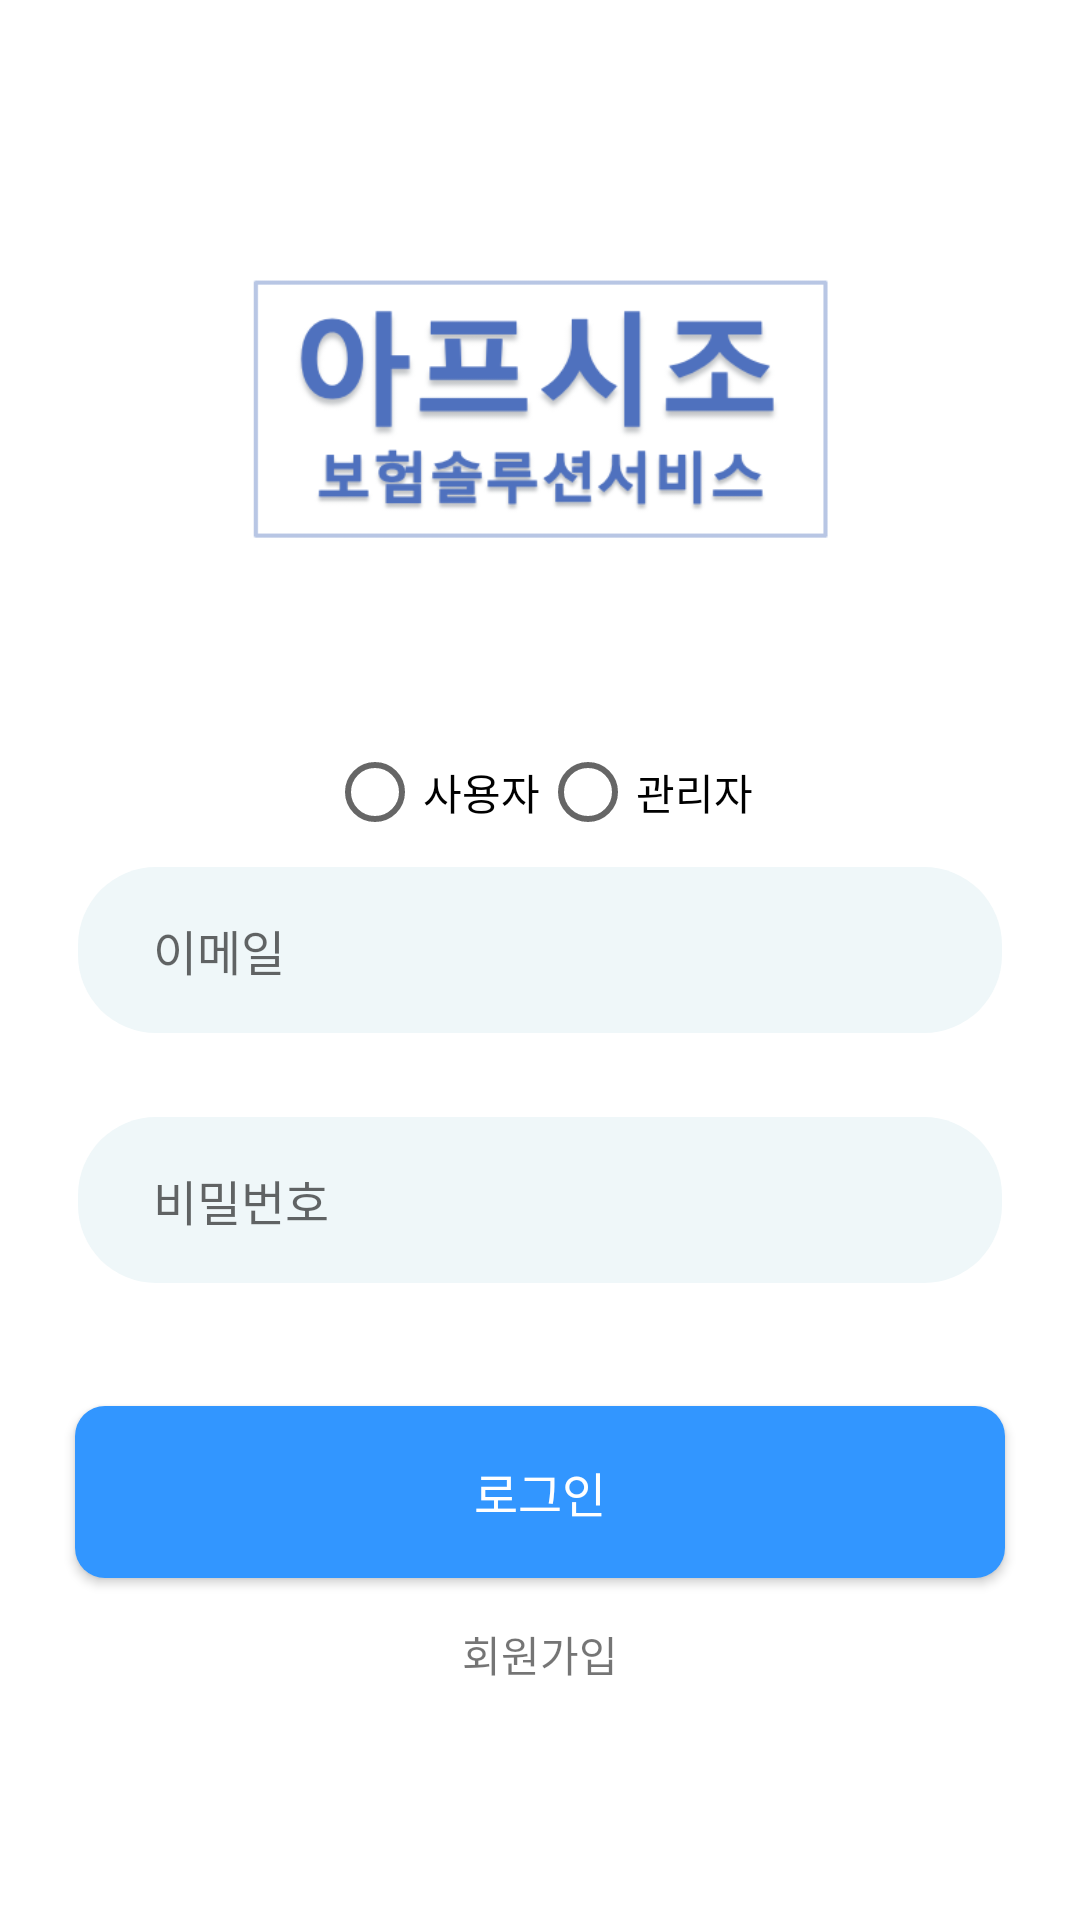

Produce the Android XML layout that renders to this screen, including the resource entries it uses.
<!-- AndroidManifest.xml: application theme Theme.Insurance -->
<!-- res/layout/fragment_login.xml -->
<?xml version="1.0" encoding="utf-8"?>
<androidx.constraintlayout.widget.ConstraintLayout xmlns:android="http://schemas.android.com/apk/res/android"
    android:layout_width="match_parent"
    android:layout_height="match_parent"
    xmlns:app="http://schemas.android.com/apk/res-auto">

    <ImageView
        android:id="@+id/login_logo_iv"
        android:layout_width="200dp"
        android:layout_height="wrap_content"
        app:layout_constraintTop_toTopOf="parent"
        app:layout_constraintLeft_toLeftOf="parent"
        app:layout_constraintRight_toRightOf="parent"
        android:src="@drawable/logo"
        android:layout_marginTop="30dp"/>

    <RadioGroup
        android:id="@+id/login_kind_of_rg"
        android:layout_width="wrap_content"
        android:layout_height="wrap_content"
        android:orientation="horizontal"
        app:layout_constraintTop_toBottomOf="@id/login_logo_iv"
        app:layout_constraintLeft_toLeftOf="parent"
        app:layout_constraintRight_toRightOf="parent"
        >
        <RadioButton android:id="@+id/login_customer"
            android:layout_width="wrap_content"
            android:layout_height="wrap_content"
            android:text="사용자"
            />

        <RadioButton android:id="@+id/login_worker"
            android:layout_width="wrap_content"
            android:layout_height="wrap_content"
            android:text="관리자"
            />
    </RadioGroup>

    <EditText
        android:id="@+id/login_id_et"
        android:layout_width="match_parent"
        android:layout_height="wrap_content"
        android:layout_marginHorizontal="25dp"
        android:layout_weight="1"
        android:background="@drawable/sign_up_edit_text"
        android:hint="이메일"
        android:inputType="textPersonName"
        android:paddingStart="26dp"
        android:paddingVertical="17dp"
        android:textSize="16sp"
        app:layout_constraintStart_toStartOf="parent"
        app:layout_constraintTop_toBottomOf="@+id/login_kind_of_rg" />

    <EditText
        android:id="@+id/sign_in_pw_et"
        android:layout_width="match_parent"
        android:layout_height="wrap_content"
        android:layout_marginHorizontal="25dp"
        android:layout_marginTop="26dp"
        android:layout_weight="1"
        android:background="@drawable/sign_up_edit_text"
        android:hint="비밀번호"
        android:inputType="textPassword"
        android:paddingStart="26dp"
        android:paddingVertical="17dp"
        android:textSize="16sp"
        app:layout_constraintStart_toStartOf="parent"
        app:layout_constraintTop_toBottomOf="@+id/login_id_et" />

    <TextView
        android:id="@+id/login_no_success"
        android:text="이메일과 비밀번호를 확인해주세요."
        android:visibility="invisible"
        android:layout_width="wrap_content"
        android:layout_height="wrap_content"
        android:textColor="@color/purple_200"
        app:layout_constraintTop_toBottomOf="@id/sign_in_pw_et"
        app:layout_constraintLeft_toLeftOf="parent"
        android:layout_marginLeft="40dp"
        android:layout_marginTop="10dp"
        />

    <androidx.appcompat.widget.AppCompatButton
        android:id="@+id/sign_in_login_bt"
        android:layout_width="match_parent"
        android:layout_height="wrap_content"
        android:layout_marginHorizontal="25dp"
        android:background="@drawable/custom_join_bt"
        android:text="로그인"
        android:paddingVertical="17dp"
        android:textColor="@color/white"
        android:textSize="16sp"
        app:layout_constraintStart_toStartOf="parent"
        app:layout_constraintTop_toBottomOf="@id/sign_in_pw_et"
        android:layout_marginTop="40dp"
        />

    <TextView
        android:id="@+id/login_to_join_tv"
        android:text="회원가입"
        android:layout_width="wrap_content"
        android:layout_height="wrap_content"
        app:layout_constraintTop_toBottomOf="@id/sign_in_login_bt"
        app:layout_constraintLeft_toLeftOf="parent"
        app:layout_constraintRight_toRightOf="parent"
        android:layout_marginTop="15dp"
        />

</androidx.constraintlayout.widget.ConstraintLayout>
<!-- resources referenced by this layout -->
<resources>
  <color name="purple_200">#FFBB86FC</color>
  <color name="white">#FFFFFFFF</color>
  <!-- drawable custom_join_bt (drawable-v24) -->
  <?xml version="1.0" encoding="utf-8"?>
  <layer-list xmlns:android="http://schemas.android.com/apk/res/android">
      
      <item>
          <shape android:shape="rectangle">
              <solid android:color="#3296FF"/>
              <corners
                  android:radius="10dp"/>
          </shape>
  
      </item>
  </layer-list>
  <!-- drawable logo: png bitmap (drawable-v24, 36651 bytes) -->
  <!-- drawable sign_up_edit_text (drawable-v24) -->
  <?xml version="1.0" encoding="utf-8"?>
  <layer-list xmlns:android="http://schemas.android.com/apk/res/android">
  
      <item>
          <shape android:shape="rectangle">
          </shape>
      </item>
      <item android:top="1dp"
          android:right="1dp"
          android:left="1dp"
          android:bottom="1dp">
          <shape android:shape="rectangle">
          <solid android:color="#EFF7F9"/>
              <corners
                  android:radius="26dp"/>
          </shape>
      </item>
  
  </layer-list>
  <style name="Theme.Insurance" parent="Theme.MaterialComponents.DayNight.DarkActionBar">
          
          <item name="colorPrimary">@color/purple_500</item>
          <item name="colorPrimaryVariant">@color/purple_700</item>
          <item name="colorOnPrimary">@color/white</item>
          
          <item name="colorSecondary">@color/teal_200</item>
          <item name="colorSecondaryVariant">@color/teal_700</item>
          <item name="colorOnSecondary">@color/black</item>
          
          <item name="android:statusBarColor">?attr/colorPrimaryVariant</item>
          
          <item name="windowActionBar">false</item>
          <item name="windowNoTitle">true</item>
      </style>
  <color name="purple_500">#FF6200EE</color>
  <color name="purple_700">#FF3700B3</color>
  <color name="teal_200">#FF03DAC5</color>
  <color name="teal_700">#FF018786</color>
  <color name="black">#FF000000</color>
</resources>
